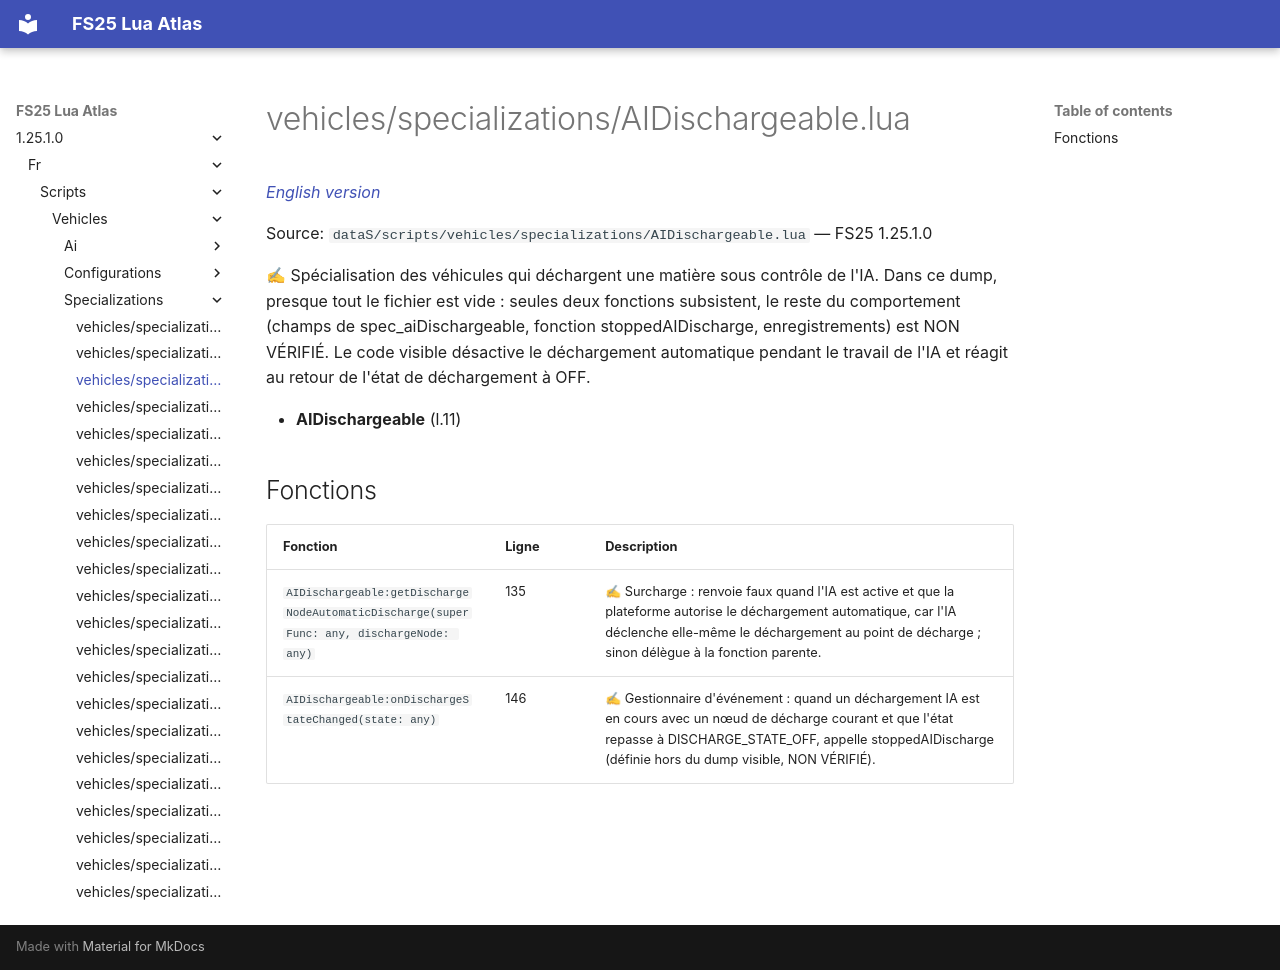

repository: Tim0219800/fs25-lua-atlas · page: 1.25.1.0/fr/scripts/vehicles/specializations/AIDischargeable.html · generator: mkdocs

# vehicles/specializations/AIDischargeable.lua

*[English version](../../../../scripts/vehicles/specializations/AIDischargeable.md)*

Source: `dataS/scripts/vehicles/specializations/AIDischargeable.lua` — FS25 1.25.1.0

✍ Spécialisation des véhicules qui déchargent une matière sous contrôle de l'IA. Dans ce dump, presque tout le fichier est vide : seules deux fonctions subsistent, le reste du comportement (champs de spec_aiDischargeable, fonction stoppedAIDischarge, enregistrements) est NON VÉRIFIÉ. Le code visible désactive le déchargement automatique pendant le travail de l'IA et réagit au retour de l'état de déchargement à OFF.

- **AIDischargeable** (l.11)

## Fonctions

| Fonction | Ligne | Description |
|---|---|---|
| `AIDischargeable:getDischargeNodeAutomaticDischarge(superFunc: any, dischargeNode: any)` | 135 | ✍ Surcharge : renvoie faux quand l'IA est active et que la plateforme autorise le déchargement automatique, car l'IA déclenche elle-même le déchargement au point de décharge ; sinon délègue à la fonction parente. |
| `AIDischargeable:onDischargeStateChanged(state: any)` | 146 | ✍ Gestionnaire d'événement : quand un déchargement IA est en cours avec un nœud de décharge courant et que l'état repasse à DISCHARGE_STATE_OFF, appelle stoppedAIDischarge (définie hors du dump visible, NON VÉRIFIÉ). |
